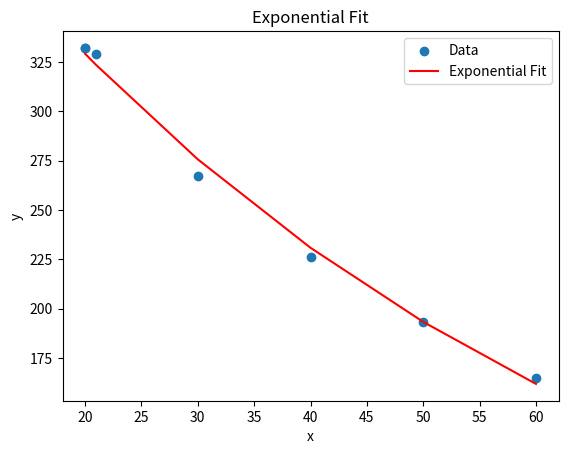

The matplotlib source for this figure:
import numpy as np
import matplotlib.pyplot as plt

# Load data from the file
data = np.array([
    [20, 332.083],
    [20, 332.035],
    [21, 329.051],
    [30, 267.055],
    [40, 226.045],
    [50, 193.031],
    [60, 165.049]
])

x_values = data[:, 0]
y_values = data[:, 1]

# Perform exponential fit
popt, pcov = np.polyfit(x_values, np.log(y_values), 1, cov=True)
a = np.exp(popt[1])
b = popt[0]

# Calculate fitted values
y_fit = a * np.exp(b * x_values)

# Plot data and fitted curve
plt.scatter(x_values, y_values, label='Data')
plt.plot(x_values, y_fit, color='red', label='Exponential Fit')
plt.xlabel('x')
plt.ylabel('y')
plt.title('Exponential Fit')
plt.legend()
plt.show()

# Print fit parameters
print("y = a * exp(bx)")
print("a =", a)
print("b =", b)
